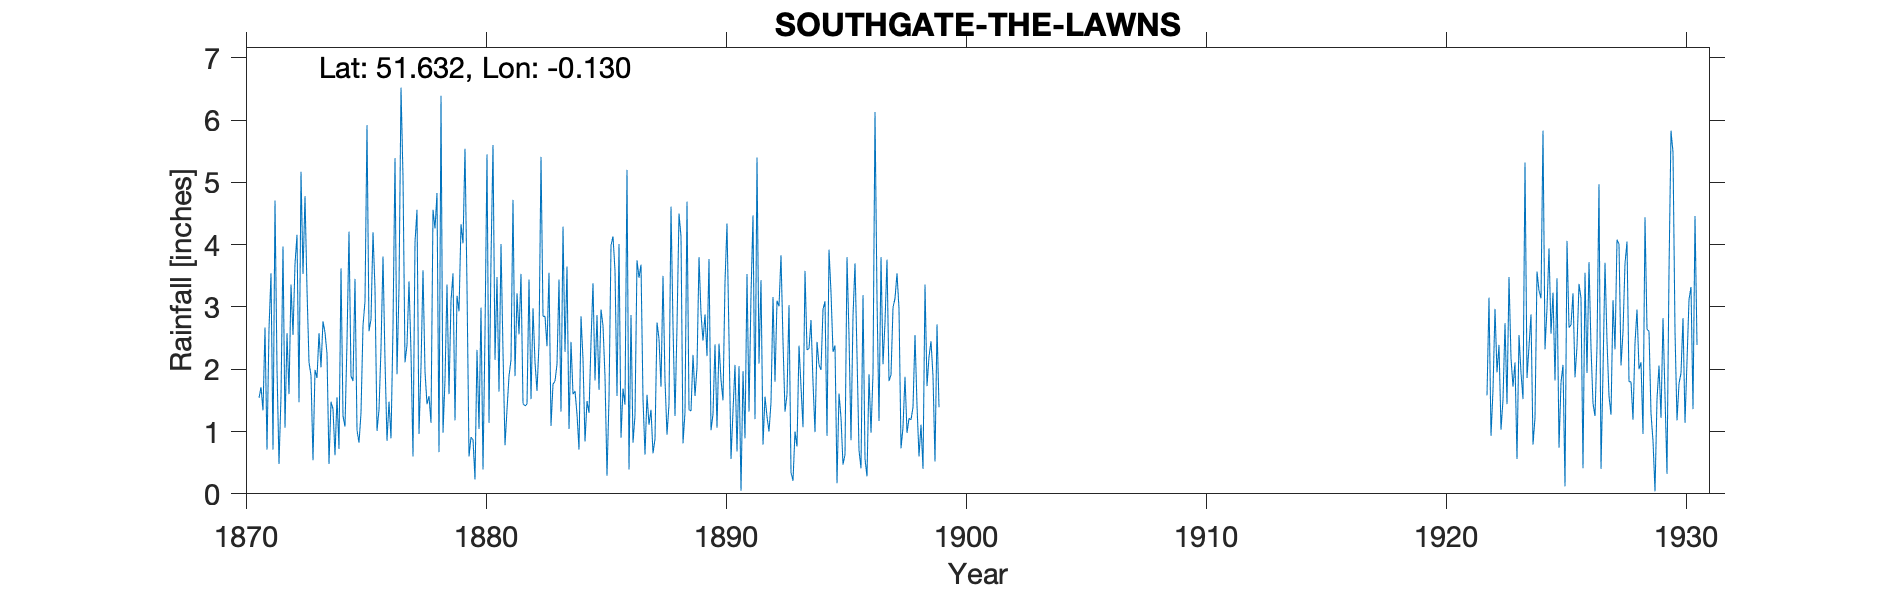

The table this chart was drawn from, first rows:
SOUTHGATE-THE-LAWNS, , , , , , , , , , , , , , , , , , , , , , , 
Grid ref, TQ295942, Long, -0.1303, Lat, 51.63, Elevation, 250, ft, , , , , , , , , , , , , , , 
Station no, 887, , , , , , , , , , , , , , , , , , , , , , 
, 1870, 1871, 1872, 1873, 1874, 1875, 1876, 1877, 1878, 1879, 1880, 1881, 1882, 1883, 1884, 1885, 1886, 1887, 1888, 1889, 1890, 1891, 1892
January, , 1.54, 3.97, 3.28, 1.48, 3.45, 1.35, 5.08, 1.44, 3.1, 0.23, 1.64, 1.45, 2.37, 2.44, 1.82, 4.01, 1.52, 0.95, 1.33, 2.4, 2.05, 0.79
February, , 1.71, 1.06, 2.11, 1.36, 1.02, 2.34, 2.11, 1.57, 3.54, 2.31, 4.01, 1.41, 3.55, 1.6, 2.87, 0.9, 0.63, 1.44, 2.23, 1.06, 0.05, 1.56
March, , 1.34, 2.58, 1.9, 0.62, 0.82, 3.81, 2.39, 1.14, 1.18, 1.04, 2.28, 1.44, 1.09, 1.65, 1.67, 1.69, 1.59, 4.61, 1.57, 2.41, 1.97, 1.24
April, , 2.67, 1.6, 0.54, 1.55, 1.3, 2.14, 3.41, 4.56, 3.18, 2.99, 0.78, 3.44, 1.76, 1.28, 2.96, 1.43, 1.11, 2.69, 2.03, 1.83, 0.89, 1
May, , 0.71, 3.36, 1.99, 0.72, 2.7, 0.85, 2.27, 4.26, 2.93, 0.39, 1.35, 1.52, 1.81, 0.71, 2.7, 5.2, 1.35, 1.25, 3.8, 1.5, 3.53, 1.47
June, , 2.65, 2.55, 1.86, 3.62, 3.09, 1.48, 0.6, 4.83, 4.33, 2.58, 1.89, 2.98, 2.08, 2.85, 1.88, 0.39, 0.65, 2.69, 2.89, 3.4, 1.32, 3.16
July, , 3.54, 3.69, 2.58, 1.25, 5.92, 0.89, 4.04, 0.67, 4.02, 5.45, 2.15, 2.11, 3.44, 2.16, 0.29, 2.87, 0.88, 4.5, 2.46, 4.34, 3.19, 1.8
August, , 0.71, 4.16, 2.03, 1.08, 2.61, 2.68, 4.56, 6.39, 5.54, 1.14, 4.72, 1.65, 1.32, 0.84, 1.53, 0.82, 2.75, 4.13, 2.88, 2.49, 4.47, 3.1
September, , 4.71, 1.47, 2.77, 2.45, 2.8, 5.39, 0.96, 0.98, 3.32, 3.76, 1.89, 2.41, 4.29, 1.49, 3.99, 1.26, 2.49, 0.81, 2.21, 0.56, 1.2, 3.01
October, , 2.01, 5.17, 2.59, 4.21, 4.2, 1.92, 2.04, 1.83, 0.6, 5.6, 3.22, 5.41, 2.28, 1.3, 4.13, 3.75, 1.72, 1.31, 3.77, 1.33, 5.4, 3.83
November, , 0.48, 3.53, 2.25, 1.89, 3.29, 3.31, 3.59, 3.36, 0.91, 2.15, 2.56, 2.85, 3.65, 2.44, 3.58, 3.47, 3.5, 4.69, 1.02, 2.07, 2.09, 2.44
December, , 1.57, 4.78, 0.48, 1.81, 1.01, 6.52, 1.96, 1.6, 0.87, 3.48, 3.53, 2.85, 1.04, 3.38, 1.57, 3.68, 1.82, 1.35, 1.28, 0.68, 3.43, 1.32
Total, 20.5, 23.64, 37.92, 24.38, 22.04, 32.21, 32.68, 33.01, 32.63, 33.52, 31.12, 30.02, 29.52, 28.68, 22.14, 28.99, 29.47, 20.01, 30.42, 27.47, 24.07, 29.59, 24.72
Note TYRain_1931-1940_06_pt1-page-205.cs…, , , , , , , , , , , , , , , , , , , , , , , 
